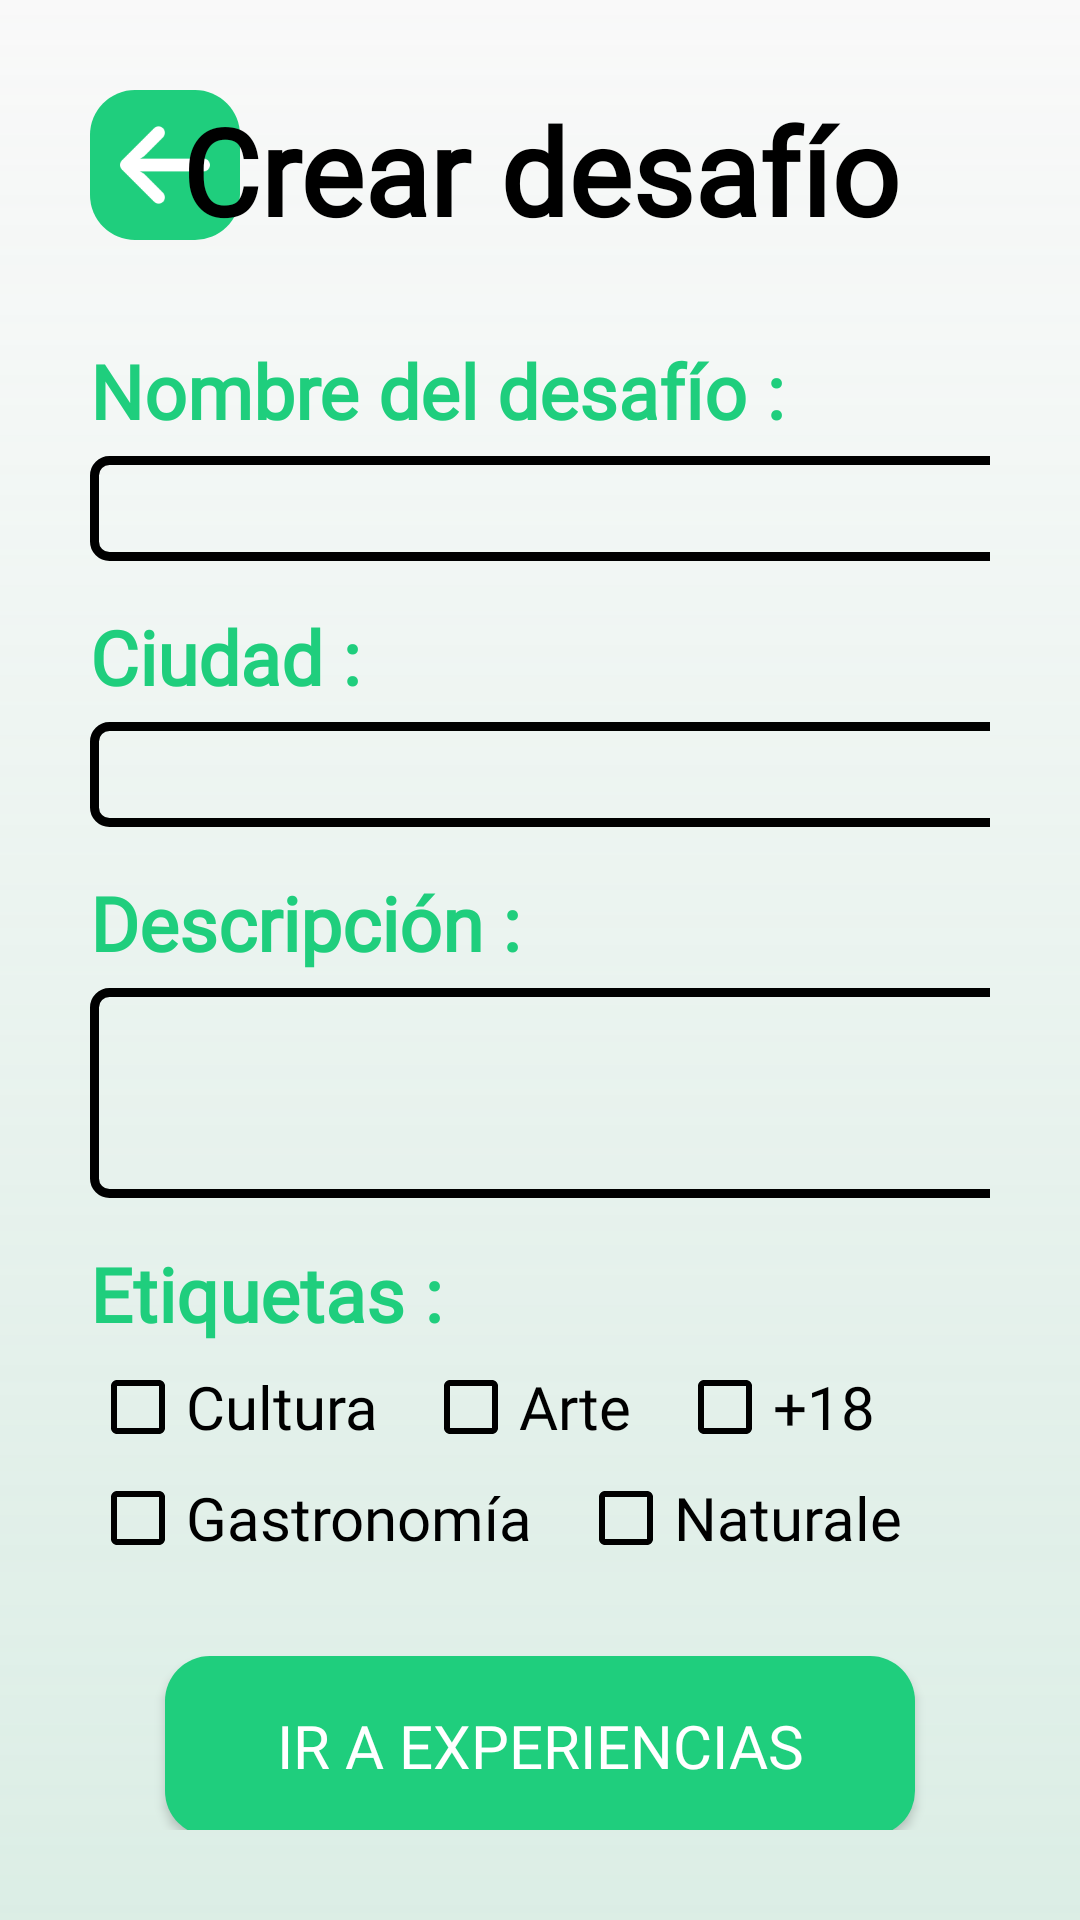

Layout XML and referenced resources for this Android screen:
<!-- AndroidManifest.xml: application theme Theme._101Pipas -->
<!-- res/layout/fragment_crear_desafio.xml -->
<?xml version="1.0" encoding="utf-8"?>
<androidx.constraintlayout.widget.ConstraintLayout xmlns:android="http://schemas.android.com/apk/res/android"
    xmlns:tools="http://schemas.android.com/tools"
    android:id="@+id/main"
    android:layout_width="match_parent"
    android:layout_height="match_parent"
    xmlns:app="http://schemas.android.com/apk/res-auto"
    android:background="@drawable/background"
    android:padding="@dimen/padding"
    tools:context=".desafios.CrearDesafioFragment">

    
    <ImageButton
        android:id="@+id/btnAtrasCrearDesafio"
        android:layout_width="50dp"
        android:layout_height="50dp"
        app:layout_constraintStart_toStartOf="parent"
        app:layout_constraintTop_toTopOf="parent"
        android:src="@drawable/flecha_izquierda"
        android:background="@drawable/rounded_corner_button"
        android:padding="10dp"
        android:scaleType="fitCenter"/>

    <TextView
        android:id="@+id/tvCrearDesafio"
        android:layout_width="wrap_content"
        android:layout_height="wrap_content"
        app:layout_constraintStart_toStartOf="parent"
        app:layout_constraintEnd_toEndOf="parent"
        app:layout_constraintTop_toTopOf="parent"
        android:text="@string/crear_desafio"
        android:textSize="@dimen/tam_titulo"
        android:textColor="@color/black"
        android:fontFamily="@font/akaya_telivigala"
        android:textStyle="bold"/>


        
        <TextView
            android:id="@+id/tvNombreDesafioCrearDesafio"
            android:layout_width="wrap_content"
            android:layout_height="wrap_content"
            app:layout_constraintTop_toBottomOf="@id/tvCrearDesafio"
            app:layout_constraintStart_toStartOf="parent"
            android:layout_marginTop="@dimen/separacion_grande_treinta"
            android:text="@string/nombre_del_desafio"
            android:textSize="@dimen/tam_subtitulo"
            android:fontFamily="@font/akaya_telivigala"
            android:textStyle="bold"
            android:textColor="@color/color_principal"/>

        <EditText
            android:id="@+id/etNombreDesafioCrearDesafio"
            android:layout_width="352dp"
            android:layout_height="35dp"
            android:textColor="@color/black"
            app:layout_constraintTop_toBottomOf="@id/tvNombreDesafioCrearDesafio"
            app:layout_constraintStart_toStartOf="@id/tvNombreDesafioCrearDesafio"
            android:layout_marginTop="@dimen/separacion_pequenia_cinco"
            android:background="@drawable/edit_text_border"/>

        
        <TextView
            android:id="@+id/tvCiudadCrearDesafio"
            android:layout_width="wrap_content"
            android:layout_height="wrap_content"
            app:layout_constraintTop_toBottomOf="@id/etNombreDesafioCrearDesafio"
            app:layout_constraintStart_toStartOf="parent"
            android:layout_marginTop="@dimen/separacion_mediana_quince"
            android:text="@string/ciudad_crear_desafio"
            android:textSize="@dimen/tam_subtitulo"
            android:fontFamily="@font/akaya_telivigala"
            android:textStyle="bold"
            android:textColor="@color/color_principal"/>

        <EditText
            android:id="@+id/etCiudadCrearDesafio"
            android:layout_width="352dp"
            android:layout_height="35dp"
            android:textColor="@color/black"
            app:layout_constraintTop_toBottomOf="@id/tvCiudadCrearDesafio"
            app:layout_constraintStart_toStartOf="@id/tvCiudadCrearDesafio"
            android:layout_marginTop="@dimen/separacion_pequenia_cinco"
            android:background="@drawable/edit_text_border"/>

        
        <TextView
            android:id="@+id/tvDescripcionCrearDesafio"
            android:layout_width="wrap_content"
            android:layout_height="wrap_content"
            app:layout_constraintTop_toBottomOf="@id/etCiudadCrearDesafio"
            app:layout_constraintStart_toStartOf="parent"
            android:layout_marginTop="@dimen/separacion_mediana_quince"
            android:text="@string/descripcion_crear_desafio"
            android:textSize="@dimen/tam_subtitulo"
            android:fontFamily="@font/akaya_telivigala"
            android:textStyle="bold"
            android:textColor="@color/color_principal"/>

        <EditText
            android:id="@+id/etDescripcionCrearDesafio"
            android:layout_width="352dp"
            android:layout_height="70dp"
            android:textColor="@color/black"
            app:layout_constraintTop_toBottomOf="@id/tvDescripcionCrearDesafio"
            app:layout_constraintStart_toStartOf="@id/tvDescripcionCrearDesafio"
            android:layout_marginTop="@dimen/separacion_pequenia_cinco"
            android:background="@drawable/edit_text_border"
            android:maxLines="3"/>

        
        <TextView
            android:id="@+id/tvEtiquetasCrearDesafio"
            android:layout_width="wrap_content"
            android:layout_height="wrap_content"
            app:layout_constraintTop_toBottomOf="@id/etDescripcionCrearDesafio"
            app:layout_constraintStart_toStartOf="parent"
            android:layout_marginTop="@dimen/separacion_mediana_quince"
            android:text="@string/etiquetas_crear_desafio"
            android:textSize="@dimen/tam_subtitulo"
            android:fontFamily="@font/akaya_telivigala"
            android:textStyle="bold"
            android:textColor="@color/color_principal"/>

        <androidx.constraintlayout.widget.ConstraintLayout
            android:id="@+id/clCheckboxesCrearDesafio"
            android:layout_width="match_parent"
            android:layout_height="0dp"
            android:layout_marginEnd="@dimen/separacion_grande_treinta"
            app:layout_constraintTop_toBottomOf="@id/tvEtiquetasCrearDesafio">

            <CheckBox
                android:id="@+id/cbCulturaCrearDesafio"
                android:layout_width="wrap_content"
                android:layout_height="wrap_content"
                app:layout_constraintStart_toStartOf="parent"
                app:layout_constraintTop_toTopOf="parent"
                android:layout_marginTop="@dimen/separacion_pequenia_cinco"
                android:text="@string/cultura_crear_desafio"
                android:fontFamily="@font/akaya_telivigala"
                android:textColor="@color/black"
                android:buttonTint="@color/black"
                android:textSize="@dimen/tam_texto"/>

            <CheckBox
                android:id="@+id/cbArteCrearDesafio"
                android:layout_width="wrap_content"
                android:layout_height="wrap_content"
                app:layout_constraintStart_toEndOf="@id/cbCulturaCrearDesafio"
                app:layout_constraintTop_toTopOf="parent"
                android:layout_marginTop="@dimen/separacion_pequenia_cinco"
                android:layout_marginStart="@dimen/separacion_mediana_quince"
                android:text="@string/arte_crear_desafio"
                android:textColor="@color/black"
                android:buttonTint="@color/black"
                android:textSize="@dimen/tam_texto"
                android:fontFamily="@font/akaya_telivigala"/>

            <CheckBox
                android:id="@+id/cbMasDieciochoCrearDesafio"
                android:layout_width="wrap_content"
                android:layout_height="wrap_content"
                app:layout_constraintStart_toEndOf="@id/cbArteCrearDesafio"
                app:layout_constraintTop_toTopOf="parent"
                android:layout_marginTop="@dimen/separacion_pequenia_cinco"
                android:layout_marginStart="@dimen/separacion_mediana_quince"
                android:text="@string/masDieciocho_crear_desafio"
                android:textColor="@color/black"
                android:buttonTint="@color/black"
                android:textSize="@dimen/tam_texto"
                android:fontFamily="@font/akaya_telivigala"/>

            <CheckBox
                android:id="@+id/cbGastronomiaCrearDesafio"
                android:layout_width="wrap_content"
                android:layout_height="wrap_content"
                app:layout_constraintStart_toStartOf="@id/cbCulturaCrearDesafio"
                app:layout_constraintTop_toBottomOf="@id/cbCulturaCrearDesafio"
                android:layout_marginTop="@dimen/separacion_pequenia_cinco"
                android:text="@string/gastronomia_crear_desafio"
                android:textColor="@color/black"
                android:buttonTint="@color/black"
                android:textSize="@dimen/tam_texto"
                android:fontFamily="@font/akaya_telivigala"/>

            <CheckBox
                android:id="@+id/cbNaturalezaCrearDesafio"
                android:layout_width="wrap_content"
                android:layout_height="wrap_content"
                app:layout_constraintStart_toEndOf="@id/cbGastronomiaCrearDesafio"
                app:layout_constraintTop_toBottomOf="@id/cbCulturaCrearDesafio"
                android:layout_marginStart="@dimen/separacion_mediana_quince"
                android:layout_marginTop="@dimen/separacion_pequenia_cinco"
                android:text="@string/naturaleza_crear_desafio"
                android:textColor="@color/black"
                android:buttonTint="@color/black"
                android:textSize="@dimen/tam_texto"
                android:fontFamily="@font/akaya_telivigala"/>

        </androidx.constraintlayout.widget.ConstraintLayout>

    
    <Button
        android:id="@+id/btnInsertarExperiencias"
        android:layout_width="250dp"
        android:layout_height="60dp"
        app:layout_constraintTop_toBottomOf="@+id/clCheckboxesCrearDesafio"
        app:layout_constraintStart_toStartOf="parent"
        app:layout_constraintEnd_toEndOf="parent"
        android:text="@string/ir_a_experiencias"
        android:layout_marginTop="@dimen/separacion_grande_treinta"
        android:textSize="20sp"
        android:textColor="@color/white"
        android:fontFamily="@font/akaya_telivigala"
        android:background="@drawable/rounded_corner_button"/>

</androidx.constraintlayout.widget.ConstraintLayout>
<!-- resources referenced by this layout -->
<resources>
  <color name="black">#FF000000</color>
  <color name="color_principal">#1FCE7D</color>
  <color name="white">#FFFFFFFF</color>
  <dimen name="padding">30dp</dimen>
  <dimen name="separacion_grande_treinta">30dp</dimen>
  <dimen name="separacion_mediana_quince">15dp</dimen>
  <dimen name="separacion_pequenia_cinco">5dp</dimen>
  <dimen name="tam_subtitulo">25sp</dimen>
  <dimen name="tam_texto">20sp</dimen>
  <dimen name="tam_titulo">40sp</dimen>
  <!-- drawable background (drawable) -->
  <layer-list xmlns:android="http://schemas.android.com/apk/res/android">
      <item>
          <shape android:shape="rectangle">
              <gradient
                  android:type="linear"
                  android:angle="90"
                  android:startColor="#60A9D9C3"
                  android:endColor="#20F7F7F7" />
          </shape>
      </item>
  </layer-list>
  <!-- drawable edit_text_border (drawable) -->
  <?xml version="1.0" encoding="utf-8"?>
  <shape xmlns:android="http://schemas.android.com/apk/res/android"
      android:shape="rectangle">
  
      <corners android:radius="5dp"/>
  
      <solid android:color="@color/transparent" />
  
      <stroke
          android:width="3dp"
          android:color="@color/black" />
  </shape>
  <!-- drawable flecha_izquierda: png bitmap (drawable, 1246 bytes) -->
  <!-- drawable rounded_corner_button (drawable) -->
  <shape xmlns:android="http://schemas.android.com/apk/res/android">
      
      <solid android:color="@color/color_principal" />
  
      
      <corners android:radius="15dp" /> 
  
  </shape>
  <string name="arte_crear_desafio">Arte</string>
  <string name="ciudad_crear_desafio">Ciudad :</string>
  <string name="crear_desafio">Crear desafío</string>
  <string name="cultura_crear_desafio">Cultura</string>
  <string name="descripcion_crear_desafio">Descripción :</string>
  <string name="etiquetas_crear_desafio">Etiquetas :</string>
  <string name="gastronomia_crear_desafio">Gastronomía</string>
  <string name="ir_a_experiencias">Ir a experiencias</string>
  <string name="masDieciocho_crear_desafio">+18</string>
  <string name="naturaleza_crear_desafio">Naturaleza</string>
  <string name="nombre_del_desafio">Nombre del desafío :</string>
  <style name="Theme._101Pipas" parent="Base.Theme._101Pipas" />
  <color name="transparent">#00000000</color>
  <style name="Base.Theme._101Pipas" parent="Theme.AppCompat.Light.NoActionBar">
          
          
      </style>
</resources>
